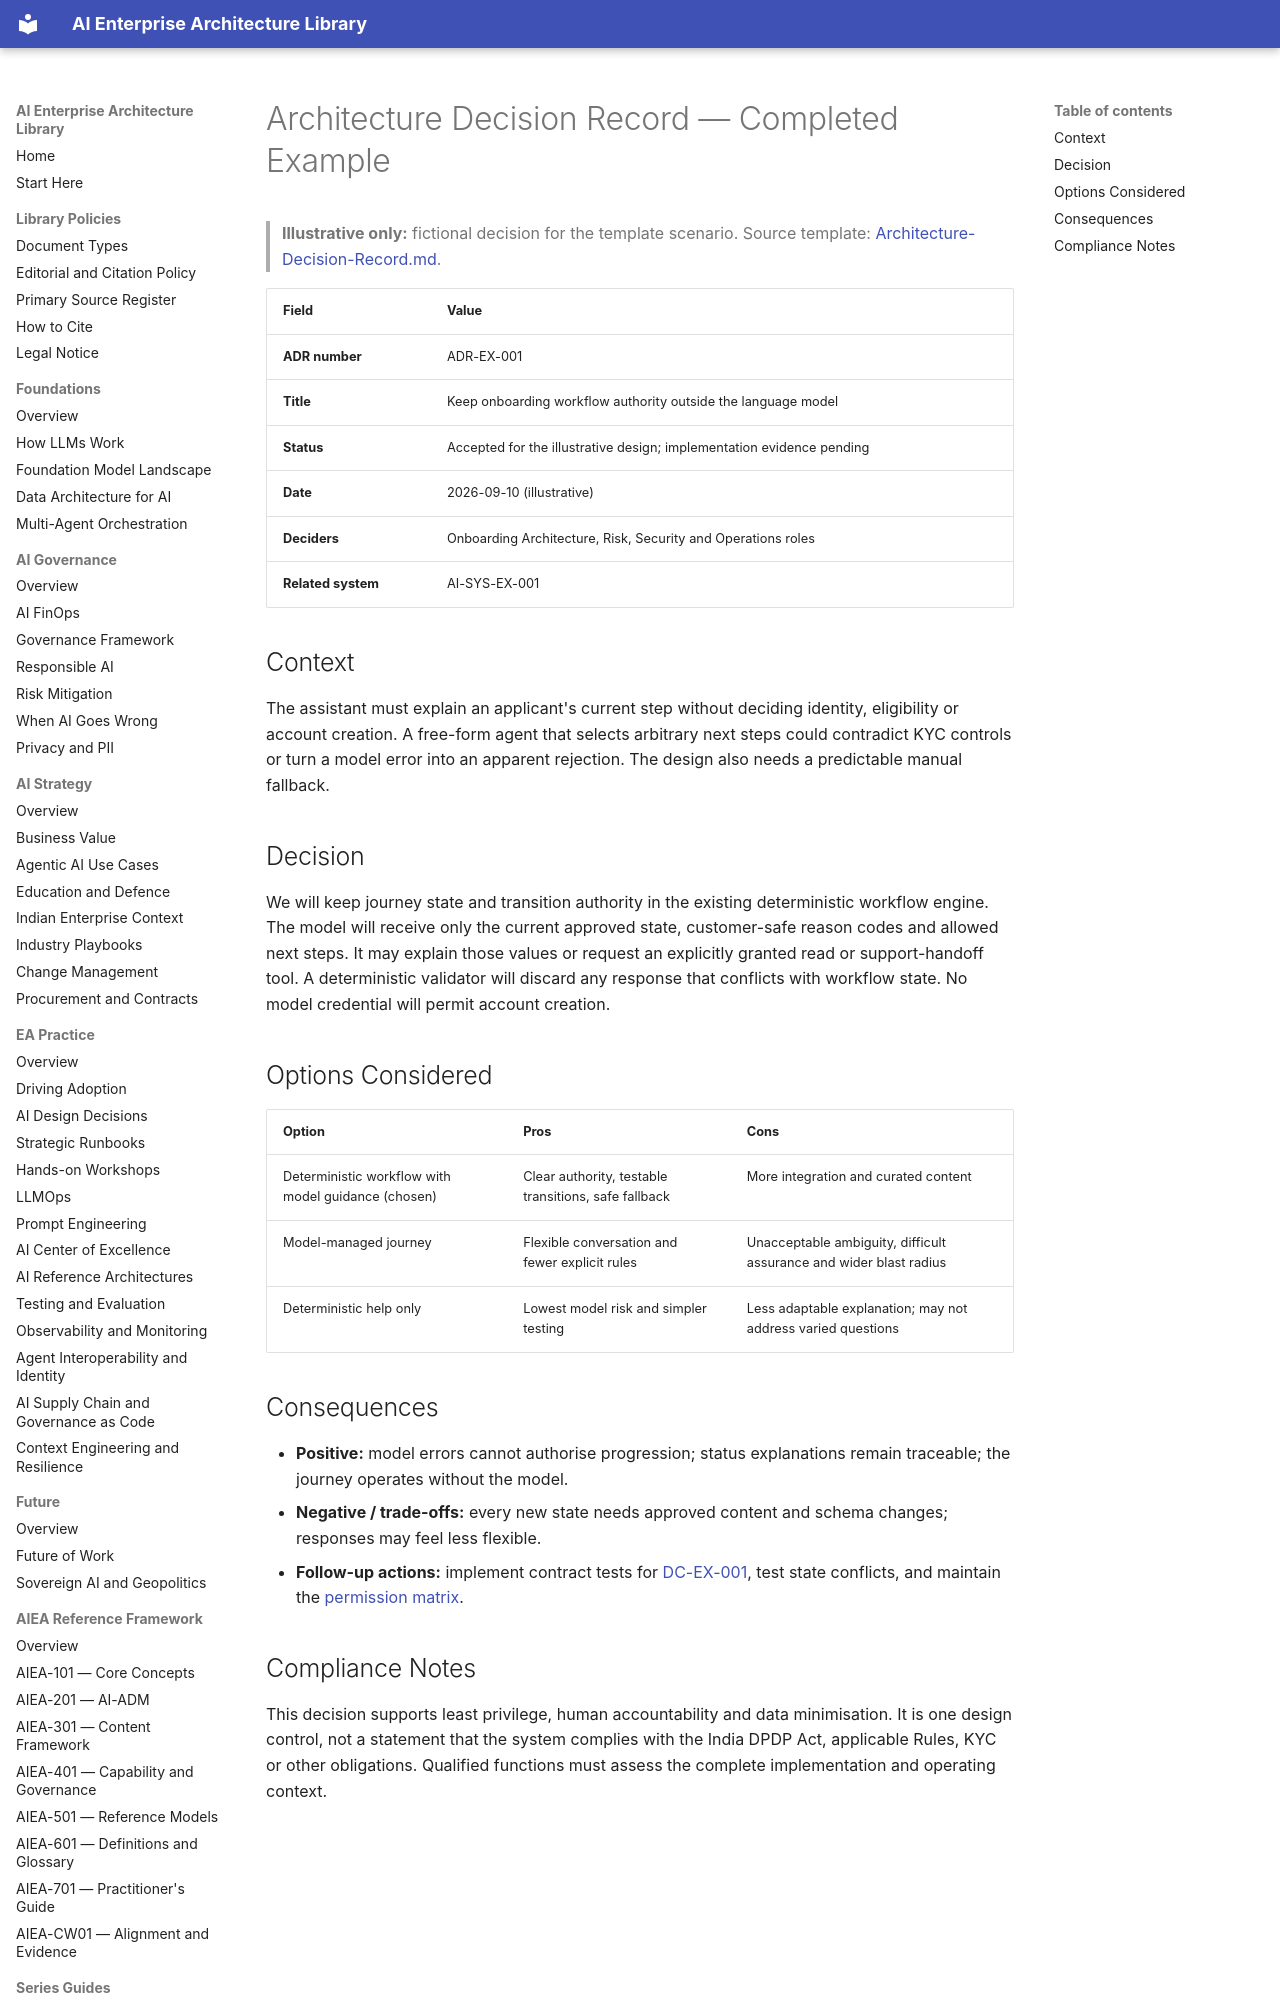

repository: ParthivPandya/enterprise-ai-architecture-library · page: 12-Templates/Examples/Architecture-Decision-Record-Example/index.html · generator: mkdocs

# Architecture Decision Record — Completed Example

> **Illustrative only:** fictional decision for the template scenario. Source template: [Architecture-Decision-Record.md](../Architecture-Decision-Record.md).

| Field | Value |
|---|---|
| **ADR number** | ADR-EX-001 |
| **Title** | Keep onboarding workflow authority outside the language model |
| **Status** | Accepted for the illustrative design; implementation evidence pending |
| **Date** | 2026-09-10 (illustrative) |
| **Deciders** | Onboarding Architecture, Risk, Security and Operations roles |
| **Related system** | AI-SYS-EX-001 |

## Context

The assistant must explain an applicant's current step without deciding identity, eligibility or account creation. A free-form agent that selects arbitrary next steps could contradict KYC controls or turn a model error into an apparent rejection. The design also needs a predictable manual fallback.
